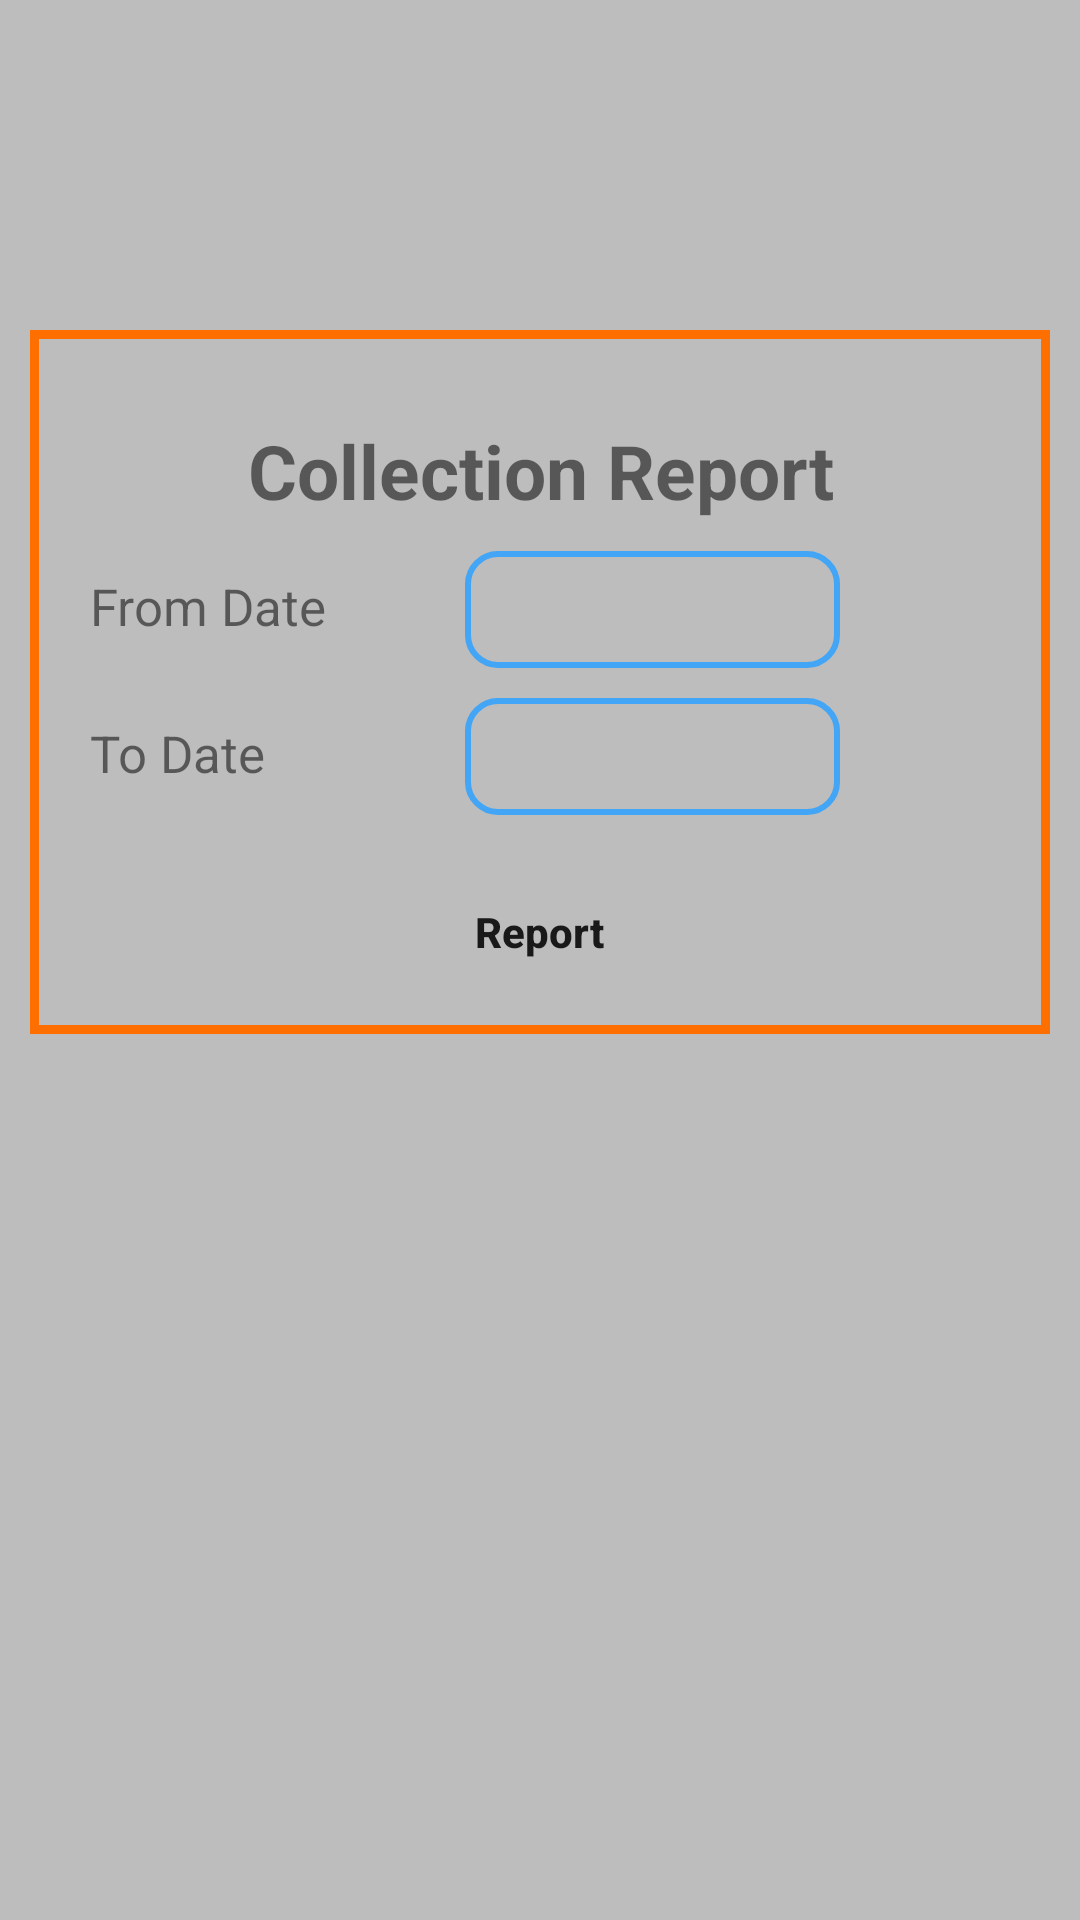

Write the Android layout XML for this screen, with the resource values it uses.
<!-- AndroidManifest.xml: application theme AppTheme -->
<!-- res/layout/fragment_collection__details2.xml -->
<RelativeLayout xmlns:android="http://schemas.android.com/apk/res/android"
    xmlns:tools="http://schemas.android.com/tools"
    android:layout_width="match_parent"
    android:layout_height="match_parent"
    android:orientation="vertical"
    tools:context="com.transvision.mbc.Collection_Details">
    <LinearLayout
        android:layout_width="match_parent"
        android:orientation="vertical"
        android:layout_height="wrap_content">
        <LinearLayout
            android:id="@+id/lin_showhide"
            android:layout_marginTop="110dp"
            android:layout_marginLeft="10dp"
            android:layout_marginRight="10dp"
            android:layout_marginBottom="90dp"
            android:layout_width="match_parent"
            android:orientation="vertical"
            android:background="@drawable/border_style2"
            android:layout_height="wrap_content">

            <TextView
                android:layout_marginTop="20dp"
                android:layout_width="match_parent"
                android:layout_height="wrap_content"
                android:text="Collection Report"
                android:gravity="center"
                android:textStyle="bold"
                android:textSize="25sp"/>
            <LinearLayout
                android:visibility="gone"
                android:layout_marginLeft="10dp"
                android:layout_marginRight="10dp"
                android:layout_marginTop="10dp"
                android:layout_width="match_parent"
                android:layout_height="wrap_content">
                <TextView
                    android:layout_width="match_parent"
                    android:layout_height="wrap_content"
                    android:text="Select Division"
                    android:textSize="17sp"
                    android:layout_weight="1"/>
                <Spinner
                    android:id="@+id/subdiv_spin"
                    android:layout_weight="1"
                    android:layout_width="match_parent"
                    android:layout_height="wrap_content"></Spinner>
            </LinearLayout>

            <LinearLayout
                android:layout_marginTop="10dp"
                android:layout_marginLeft="10dp"
                android:layout_marginRight="10dp"
                android:layout_width="match_parent"
                android:layout_height="wrap_content">
                <TextView
                    android:layout_weight="1"
                    android:layout_width="match_parent"
                    android:layout_height="wrap_content"
                    android:textSize="17sp"
                    android:text="From Date"/>
                <TextView
                    android:id="@+id/txt_fromdate"
                    android:layout_width="match_parent"
                    android:layout_height="wrap_content"
                    android:background="@drawable/border_style"
                    android:layout_weight="1"/>
                <ImageView
                    android:id="@+id/img_fromdate"
                    android:layout_width="50dp"
                    android:layout_height="30dp"
                    android:src="@drawable/calender"/>
            </LinearLayout>

            <LinearLayout
                android:layout_marginTop="10dp"
                android:layout_marginLeft="10dp"
                android:layout_marginRight="10dp"
                android:layout_width="match_parent"
                android:layout_height="wrap_content">
                <TextView
                    android:layout_weight="1"
                    android:layout_width="match_parent"
                    android:layout_height="wrap_content"
                    android:textSize="17sp"
                    android:text="To Date"/>
                <TextView
                    android:id="@+id/txt_todate"
                    android:layout_weight="1"
                    android:layout_width="match_parent"
                    android:layout_height="wrap_content"
                    android:background="@drawable/border_style"/>
                <ImageView
                    android:id="@+id/img_todate"
                    android:layout_width="50dp"
                    android:layout_height="30dp"
                    android:src="@drawable/calender"/>
            </LinearLayout>
            <Button
                android:id="@+id/btn_report"
                android:layout_width="275dp"
                android:layout_height="wrap_content"
                android:layout_gravity="center"
                android:layout_marginTop="15dp"
                android:textAllCaps="false"
                android:background="@drawable/mybuton"
                android:text="Report"
                android:textStyle="bold" />
        </LinearLayout>
        <android.support.v7.widget.RecyclerView
            android:id="@+id/mrtrack_recyclerview"
            android:layout_width="match_parent"
            android:layout_height="wrap_content"/>
    </LinearLayout>
    <TextView
        android:id="@+id/tv_check_connection"
        android:layout_width="match_parent"
        android:layout_height="wrap_content"
        android:layout_alignParentBottom="true"
        android:layout_marginTop="155dp"
        android:gravity="center"
        />
</RelativeLayout>
<!-- resources referenced by this layout -->
<resources>
  <!-- drawable border_style (drawable) -->
  <?xml version="1.0" encoding="utf-8"?>
  <shape android:thickness="0dp"
      android:shape="rectangle"
      xmlns:android="http://schemas.android.com/apk/res/android"
      android:layout_height="wrap_content"
      android:layout_width="match_parent">
  
      <stroke android:width="2dp"
          android:color="#42A5F5"/>
  
      <corners android:radius="10dp"
          />
  
      <padding android:left="10dp"
          android:top="10dp"
          android:right="10dp"
          android:bottom="10dp"/>
  
  </shape>
  <!-- drawable border_style2 (drawable) -->
  <?xml version="1.0" encoding="utf-8"?>
  <shape android:thickness="0dp"
      android:shape="rectangle"
      xmlns:android="http://schemas.android.com/apk/res/android"
      android:layout_height="wrap_content"
      android:layout_width="match_parent">
  
      <stroke android:width="3dp"
          android:color="#FF6F00"/>
  
      <padding android:left="10dp"
          android:top="10dp"
          android:right="10dp"
          android:bottom="10dp"/>
  
  </shape>
  <style name="AppTheme" parent="Theme.AppCompat.Light.NoActionBar">
          
          <item name="colorPrimary">@color/colorPrimary</item>
          <item name="colorPrimaryDark">@color/colorPrimaryDark</item>
          <item name="colorAccent">@color/colorAccent</item>
          <item name="android:windowBackground">@color/layout_background</item>
      </style>
  <color name="colorPrimary">#03A9F4</color>
  <color name="colorPrimaryDark">#0288D1</color>
  <color name="colorAccent">#0288D1</color>
  <color name="layout_background">#BDBDBD</color>
</resources>
